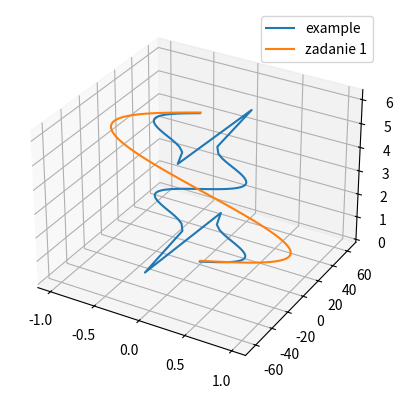
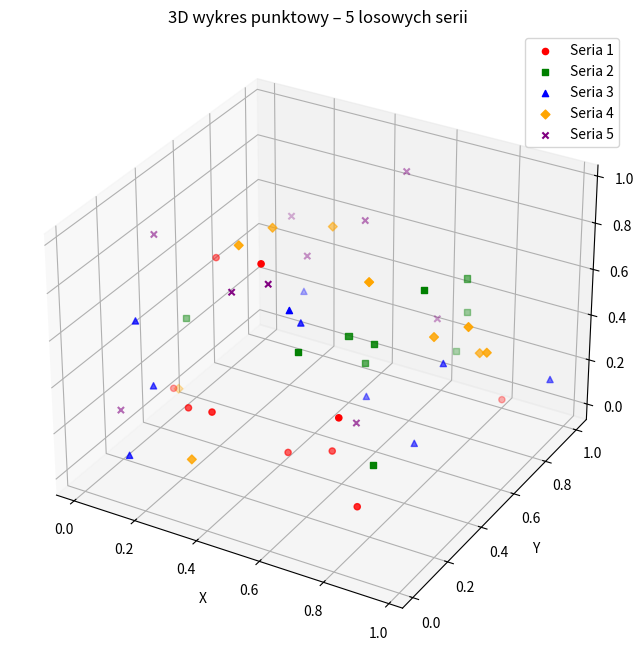
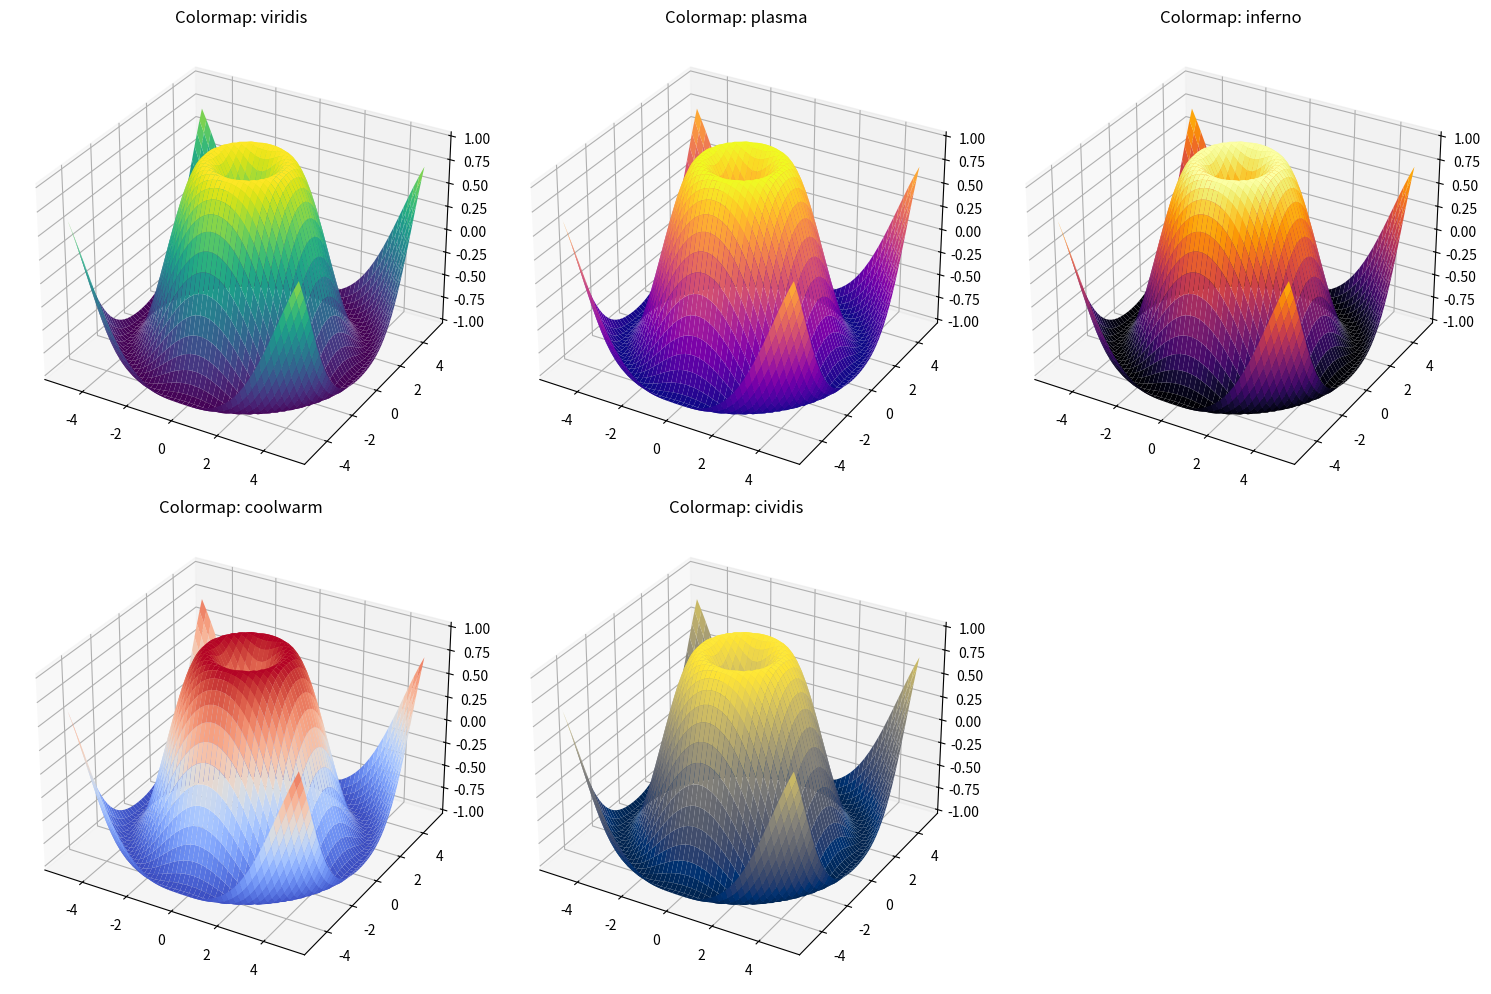
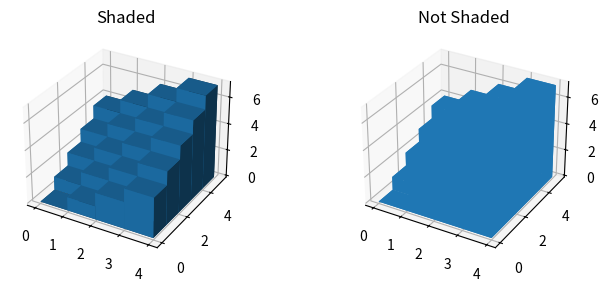

Recreate these plots in Python, in order.
import numpy as np
import matplotlib.pyplot as plt


fig = plt.figure()
ax = fig.add_subplot(projection='3d')

t = np.linspace(0, 2 * np.pi, 100)
z = t
x = np.sin(t)*np.cos(t)
y = np.tan(t)
ax.plot(x, y, z, label='example')
ax.legend()
#plt.show()

# Zadanie 1
# Wygeneruj wykres liniowy dla z od 0 do 2pi, x = sin(z), y = 2cos(z).
t = np.linspace(0, 2 * np.pi, 100)
z = t
x = np.sin(z)
y = np.cos(z)
ax.plot(x, y, z, label='zadanie 1')
ax.legend()
#plt.show()


# Zadanie 2
# Wygeneruj wykres punktowy dla 5 różnych losowych serii z użyciem
# różnych znaczników i kolorów: https://matplotlib.org/api/markers_api.html

# Ustawienia znaczników i kolorów
markers = ['o', 's', '^', 'D', 'x']
colors = ['red', 'green', 'blue', 'orange', 'purple']

# Tworzenie figury i wykresu 3D
fig = plt.figure(figsize=(10, 8))
ax = fig.add_subplot(111, projection='3d')

# Generowanie i rysowanie 5 serii 3D
for i in range(5):
    x = np.random.rand(10)
    y = np.random.rand(10)
    z = np.random.rand(10)
    ax.scatter(x, y, z, marker=markers[i], color=colors[i], label=f'Seria {i+1}')

ax.set_title('3D wykres punktowy – 5 losowych serii')
ax.set_xlabel('X')
ax.set_ylabel('Y')
ax.set_zlabel('Z')
ax.legend()
plt.show()


# Zadanie 3
# Wygeneruj wykres powierzchniowy z przykładu z podpunktu 1.2 w 5 różnych
# dowolnych kolorystkach (wykorzystaj referencje dostępne na
# stronie: https://matplotlib.org/stable/gallery/color/colormap_reference.html)

# Lista kolorystyk
colormaps = ['viridis', 'plasma', 'inferno', 'coolwarm', 'cividis']

# Dane wejściowe (siatka X, Y, funkcja Z)
x = np.linspace(-5, 5, 50)
y = np.linspace(-5, 5, 50)
X, Y = np.meshgrid(x, y)
Z = np.sin(np.sqrt(X**2 + Y**2))

# Tworzenie 5 wykresów powierzchniowych z różnymi kolorystykami
fig = plt.figure(figsize=(15, 10))

for i in range(5):
    ax = fig.add_subplot(2, 3, i + 1, projection='3d')
    ax.plot_surface(X, Y, Z, cmap=colormaps[i])
    ax.set_title(f'Colormap: {colormaps[i]}')

plt.tight_layout()
plt.show()

# Zadanie 4
# Wygeneruj z pomocą dokumentacji wykres słupkowy z przykładu z podpunktu 1.3
# wykorzystując 4 różne kombinacje wyglądu (z cieniowaniem, bez cieniowania, dowolna kolorystyka)

# set up the figure and Axes
fig = plt.figure(figsize=(8, 3))
ax1 = fig.add_subplot(121, projection='3d')
ax2 = fig.add_subplot(122, projection='3d')

# fake data
_x = np.arange(4)
_y = np.arange(5)
_xx, _yy = np.meshgrid(_x, _y)
x, y = _xx.ravel(), _yy.ravel()

top = x + y
bottom = np.zeros_like(top)
width = depth = 1

ax1.bar3d(x, y, bottom, width, depth, top, shade=True)
ax1.set_title('Shaded')

ax2.bar3d(x, y, bottom, width, depth, top, shade=False)
ax2.set_title('Not Shaded')

plt.show()